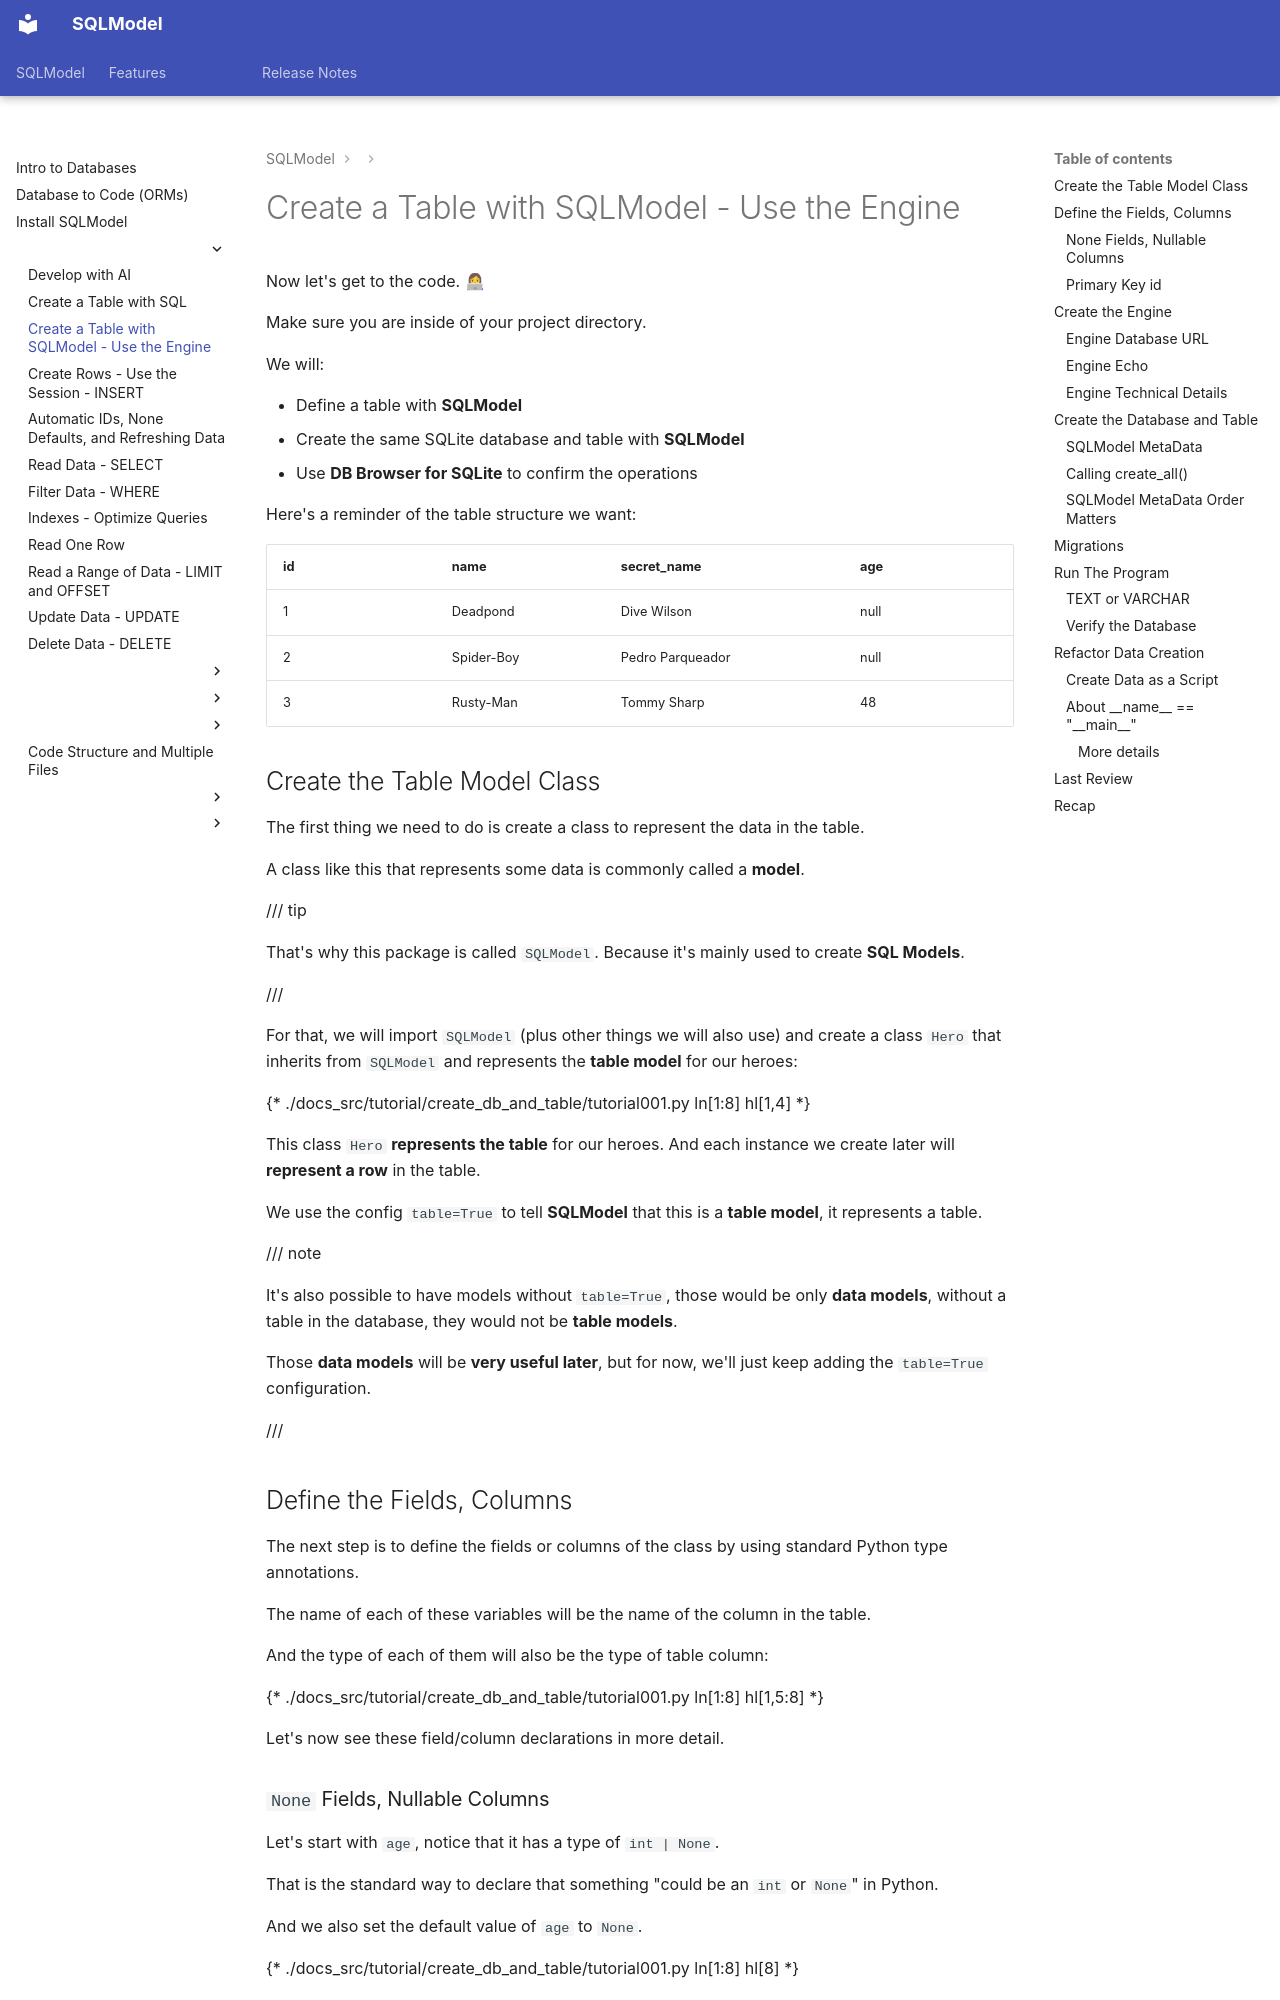

repository: fastapi/sqlmodel · page: tutorial/create-db-and-table/index.html · generator: mkdocs

# Create a Table with SQLModel - Use the Engine

Now let's get to the code. 👩💻

Make sure you are inside of your project directory.

We will:

* Define a table with **SQLModel**
* Create the same SQLite database and table with **SQLModel**
* Use **DB Browser for SQLite** to confirm the operations

Here's a reminder of the table structure we want:

<table>
<tr>
<th>id</th><th>name</th><th>secret_name</th><th>age</th>
</tr>
<tr>
<td>1</td><td>Deadpond</td><td>Dive Wilson</td><td>null</td>
</tr>
<tr>
<td>2</td><td>Spider-Boy</td><td>Pedro Parqueador</td><td>null</td>
</tr>
<tr>
<td>3</td><td>Rusty-Man</td><td>Tommy Sharp</td><td>48</td>
</tr>
</table>

## Create the Table Model Class

The first thing we need to do is create a class to represent the data in the table.

A class like this that represents some data is commonly called a **model**.

/// tip

That's why this package is called `SQLModel`. Because it's mainly used to create **SQL Models**.

///

For that, we will import `SQLModel` (plus other things we will also use) and create a class `Hero` that inherits from `SQLModel` and represents the **table model** for our heroes:

{* ./docs_src/tutorial/create_db_and_table/tutorial001.py ln[1:8] hl[1,4] *}

This class `Hero` **represents the table** for our heroes. And each instance we create later will **represent a row** in the table.

We use the config `table=True` to tell **SQLModel** that this is a **table model**, it represents a table.

/// note

It's also possible to have models without `table=True`, those would be only **data models**, without a table in the database, they would not be **table models**.

Those **data models** will be **very useful later**, but for now, we'll just keep adding the `table=True` configuration.

///

## Define the Fields, Columns

The next step is to define the fields or columns of the class by using standard Python type annotations.

The name of each of these variables will be the name of the column in the table.

And the type of each of them will also be the type of table column:

{* ./docs_src/tutorial/create_db_and_table/tutorial001.py ln[1:8] hl[1,5:8] *}

Let's now see these field/column declarations in more detail.
